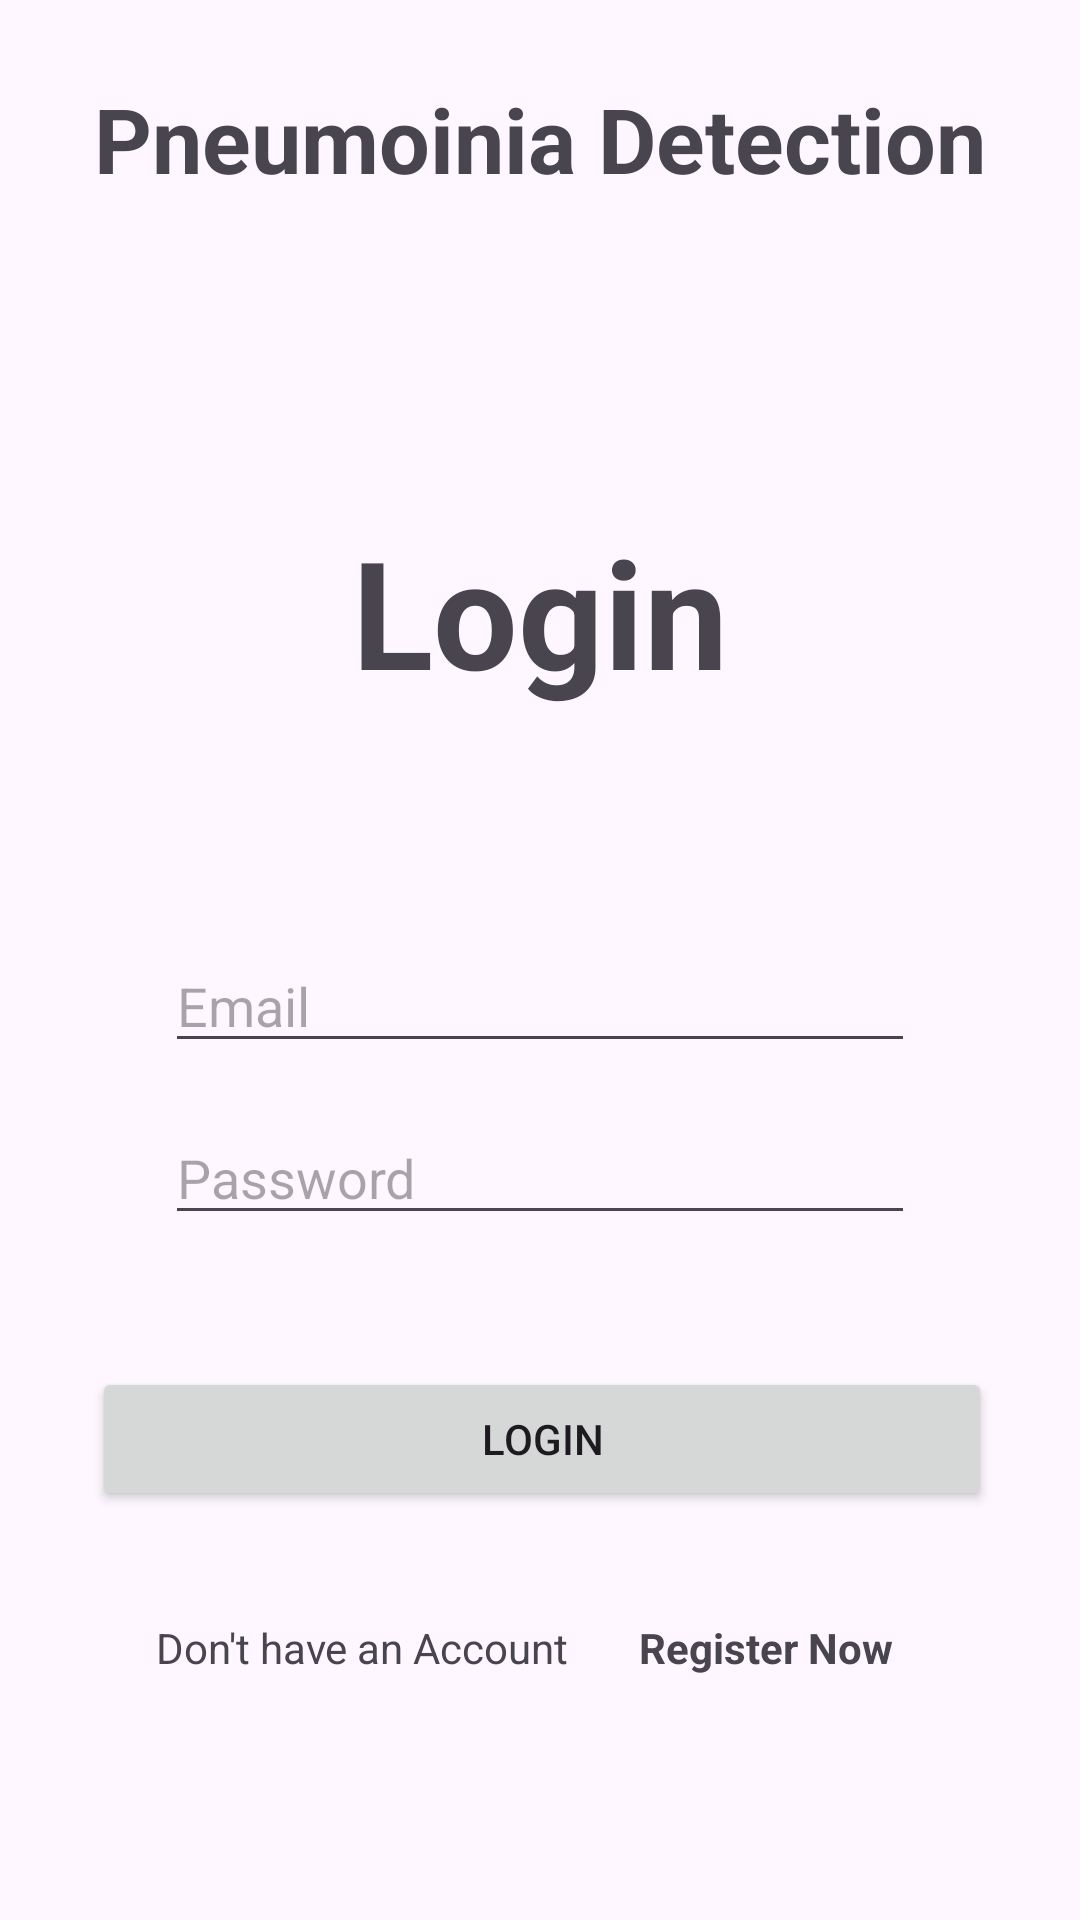

Reconstruct the res/layout file that produces this screen, plus the resources it refers to.
<!-- AndroidManifest.xml: application theme Theme.Material3.Light -->
<!-- res/layout/activity_login.xml -->
<?xml version="1.0" encoding="utf-8"?>
<androidx.constraintlayout.widget.ConstraintLayout xmlns:android="http://schemas.android.com/apk/res/android"
    xmlns:app="http://schemas.android.com/apk/res-auto"
    xmlns:tools="http://schemas.android.com/tools"
    android:layout_width="match_parent"
    android:layout_height="match_parent"
    tools:context=".Registration">


    <TextView
        android:id="@+id/textView2"
        android:layout_width="wrap_content"
        android:layout_height="wrap_content"
        android:layout_marginTop="26dp"
        android:text="Pneumoinia Detection"
        android:textAlignment="center"
        android:textSize="30dp"
        android:textStyle="bold"
        app:layout_constraintEnd_toEndOf="parent"
        app:layout_constraintStart_toStartOf="parent"
        app:layout_constraintTop_toTopOf="parent" />

    <TextView
        android:id="@+id/textView"
        android:layout_width="wrap_content"
        android:layout_height="wrap_content"
        android:layout_marginTop="104dp"
        android:text="Login"
        android:textSize="50dp"
        android:textStyle="bold"
        app:layout_constraintEnd_toEndOf="parent"
        app:layout_constraintStart_toStartOf="parent"
        app:layout_constraintTop_toBottomOf="@+id/textView2" />

    <EditText
        android:id="@+id/Email_login"
        android:layout_width="0dp"
        android:layout_height="wrap_content"
        android:layout_marginStart="55dp"
        android:layout_marginTop="76dp"
        android:layout_marginEnd="55dp"
        android:hint="Email"
        app:layout_constraintEnd_toEndOf="parent"
        app:layout_constraintHorizontal_bias="0.0"
        app:layout_constraintStart_toStartOf="parent"
        app:layout_constraintTop_toBottomOf="@+id/textView" />

    <EditText
        android:id="@+id/passWord_login"
        android:layout_width="0dp"
        android:layout_height="wrap_content"
        android:layout_marginStart="55dp"
        android:layout_marginTop="16dp"
        android:layout_marginEnd="55dp"
        android:hint="Password"
        app:layout_constraintEnd_toEndOf="parent"
        app:layout_constraintHorizontal_bias="0.0"
        app:layout_constraintStart_toStartOf="parent"
        app:layout_constraintTop_toBottomOf="@+id/Email_login" />

    <Button
        android:id="@+id/login"
        android:layout_width="300dp"
        android:layout_height="wrap_content"
        android:layout_marginTop="44dp"
        android:text="Login"
        app:layout_constraintEnd_toEndOf="parent"
        app:layout_constraintHorizontal_bias="0.513"
        app:layout_constraintStart_toStartOf="parent"
        app:layout_constraintTop_toBottomOf="@+id/passWord_login" />

    <ProgressBar
        android:id="@+id/progressBar_2"
        android:layout_width="wrap_content"
        android:layout_height="wrap_content"
        android:visibility="gone"
        tools:ignore="MissingConstraints" />

    <TextView
        android:id="@+id/textView4"
        android:layout_width="wrap_content"
        android:layout_height="wrap_content"
        android:layout_marginStart="52dp"
        android:layout_marginTop="36dp"
        android:text="Don't have an Account"
        app:layout_constraintStart_toStartOf="parent"
        app:layout_constraintTop_toBottomOf="@+id/login" />

    <TextView
        android:id="@+id/goToRegister"
        android:layout_width="wrap_content"
        android:layout_height="wrap_content"
        android:layout_marginTop="36dp"
        android:text="Register Now"
        android:textStyle="bold"
        app:layout_constraintEnd_toEndOf="parent"
        app:layout_constraintHorizontal_bias="0.272"
        app:layout_constraintStart_toEndOf="@+id/textView4"
        app:layout_constraintTop_toBottomOf="@+id/login" />


</androidx.constraintlayout.widget.ConstraintLayout>
<!-- resources referenced by this layout -->
<resources>

</resources>
